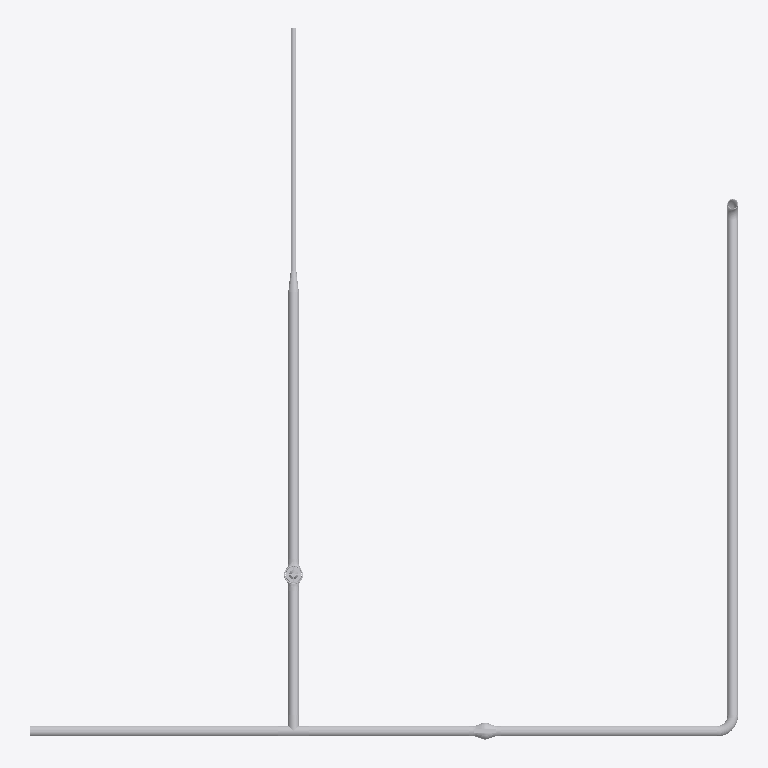
Plan cut of the same IFC building model at storey 'Térreo' (level 0.00 m, cut at 1.40 m), seen from above with north up, elements coloured by IFC class (only those large enough to see are counted): 13 other elements (light grey). Cut surfaces are drawn darker.
Extent 4.0 m × 4.0 m × 2.5 m (x, y, z). Storeys (1): Térreo at 0.00 m. Elements (14): 8 IfcPipeSegment, 4 IfcPipeFitting, 2 IfcValve.

HEADER;
FILE_DESCRIPTION(('ViewDefinition [ReferenceView_V1.2]'),'2;1');
FILE_NAME('Barrilete de água fria — demonstração.ifc','2026-01-01T00:00:00.000Z',(''),(''),'HydroBIM','HydroBIM','');
FILE_SCHEMA(('IFC4X3'));
ENDSEC;
DATA;
#26=IFCPROJECT('1kvO3PEY1CUvR$18FNKsHT',$,'Barrilete de água fria — demonstração',$,$,$,$,(#24),#19);
#32=IFCSITE('1YVlA2yCzORBYc7M3r8$I5',$,'Barrilete de água fria — demonstração',$,$,#31,$,$,.ELEMENT.,$,$,$,$,$);
#39=IFCBUILDING('3Phs24Vb5Gwfxkc22UTZQo',$,'Barrilete de água fria — demonstração',$,$,#38,$,$,.ELEMENT.,$,$,$);
#46=IFCBUILDINGSTOREY('1GBTLvvi9PFxE$85MFEkAs',$,'Térreo',$,$,#45,$,$,.ELEMENT.,0.0);
#225=IFCPIPESEGMENT('3DfMCTMg5ADgXXi4qb4d2T',$,'Tubo 2',$,'pipe',#214,#224,'cda5631d-5aa1-4a36-a861-b04d2512709d',.RIGIDSEGMENT.);
#809=IFCPIPESEGMENT('3BZmrgCBLDZgG_zO5sFywv',$,'Tubo 6',$,'pipe',#798,#808,'cb8f0d6a-30b5-4d8e-a43e-f581763fceb9',.RIGIDSEGMENT.);
#66=IFCPIPESEGMENT('26VIlN9vr7_xHse8HWrTHT',$,'Tubo 1',$,'pipe',#52,#65,'867d2bd7-279d-47fb-b476-a08460d5d45d',.RIGIDSEGMENT.);
#1125=IFCPIPESEGMENT('1GPfeNR_19agRHRnbw_BHr',$,'Tubo 8',$,'pipe',#1114,#1124,'50669a17-6fe0-4992-a6d1-6f197af8b475',.RIGIDSEGMENT.);
#554=IFCPIPESEGMENT('2YdwpfK4D01xg1WcJDFyfP',$,'Tubo 4',$,'pipe',#543,#553,'a29face9-5043-4007-ba81-8264cd3fca59',.RIGIDSEGMENT.);
#638=IFCPIPESEGMENT('3Gj2Mug2rAJAjUWoIajN7d',$,'Tubo 5',$,'pipe',#627,#637,'d0b425b8-a82d-4a4c-ab5e-8324a4b571e7',.RIGIDSEGMENT.);
#966=IFCPIPESEGMENT('0xpYFN$RL89e9zwlZI6yOw',$,'Tubo 7',$,'pipe',#955,#965,'3bce23d7-fdb5-4826-827d-eaf8d21bc63a',.RIGIDSEGMENT.);
#738=IFCVALVE('14qXIPevL5$9K66xqgnWZ4',$,'Válvula 1','Geometria genérica; dimensões livres, sem identificação de produto comercial.','gate',#711,#737,'44d21499-a395-45fc-9506-1bbd2ac608c4',.ISOLATING.);
#462=IFCPIPEFITTING('31FRWu85H5qxWJXQNJKoEv',$,'Tê 1','Geometria genérica; dimensões livres, sem identificação de produto comercial.','tee',#453,#461,'c13db838-2054-45d3-b813-85a5d35323b9',.JUNCTION.);
#1054=IFCVALVE('1aoiZod8DEbQMBWRaEfz27',$,'Válvula 2','Geometria genérica; dimensões livres, sem identificação de produto comercial.','ball',#1039,#1053,'64cac8f2-9c83-4e95-a58b-81b90ea7d087',.ISOLATING.);
#147=IFCPIPEFITTING('3TTu7nxkj5hh0MM$zMwfra',$,'Joelho 1','Geometria genérica; dimensões livres, sem identificação de produto comercial.','elbow',#141,#146,'dd7781f1-eeeb-45ae-b016-5bff56ea9d64',.BEND.);
#304=IFCPIPEFITTING('3ds4DA70zE3fGlRiu5HhWU',$,'Joelho 2','Geometria genérica; dimensões livres, sem identificação de produto comercial.','elbow',#298,#303,'e7d8434a-1c0f-4e0e-942f-6ece0546b81e',.BEND.);
#888=IFCPIPEFITTING('0yLu9LoBL5HPqyWL0nLZ$v',$,'Redução 1','Geometria genérica; dimensões livres, sem identificação de produto comercial.','reducer',#882,#887,'3c578255-c8b5-4545-9d3c-815031563ff9',.TRANSITION.);
ENDSEC;
